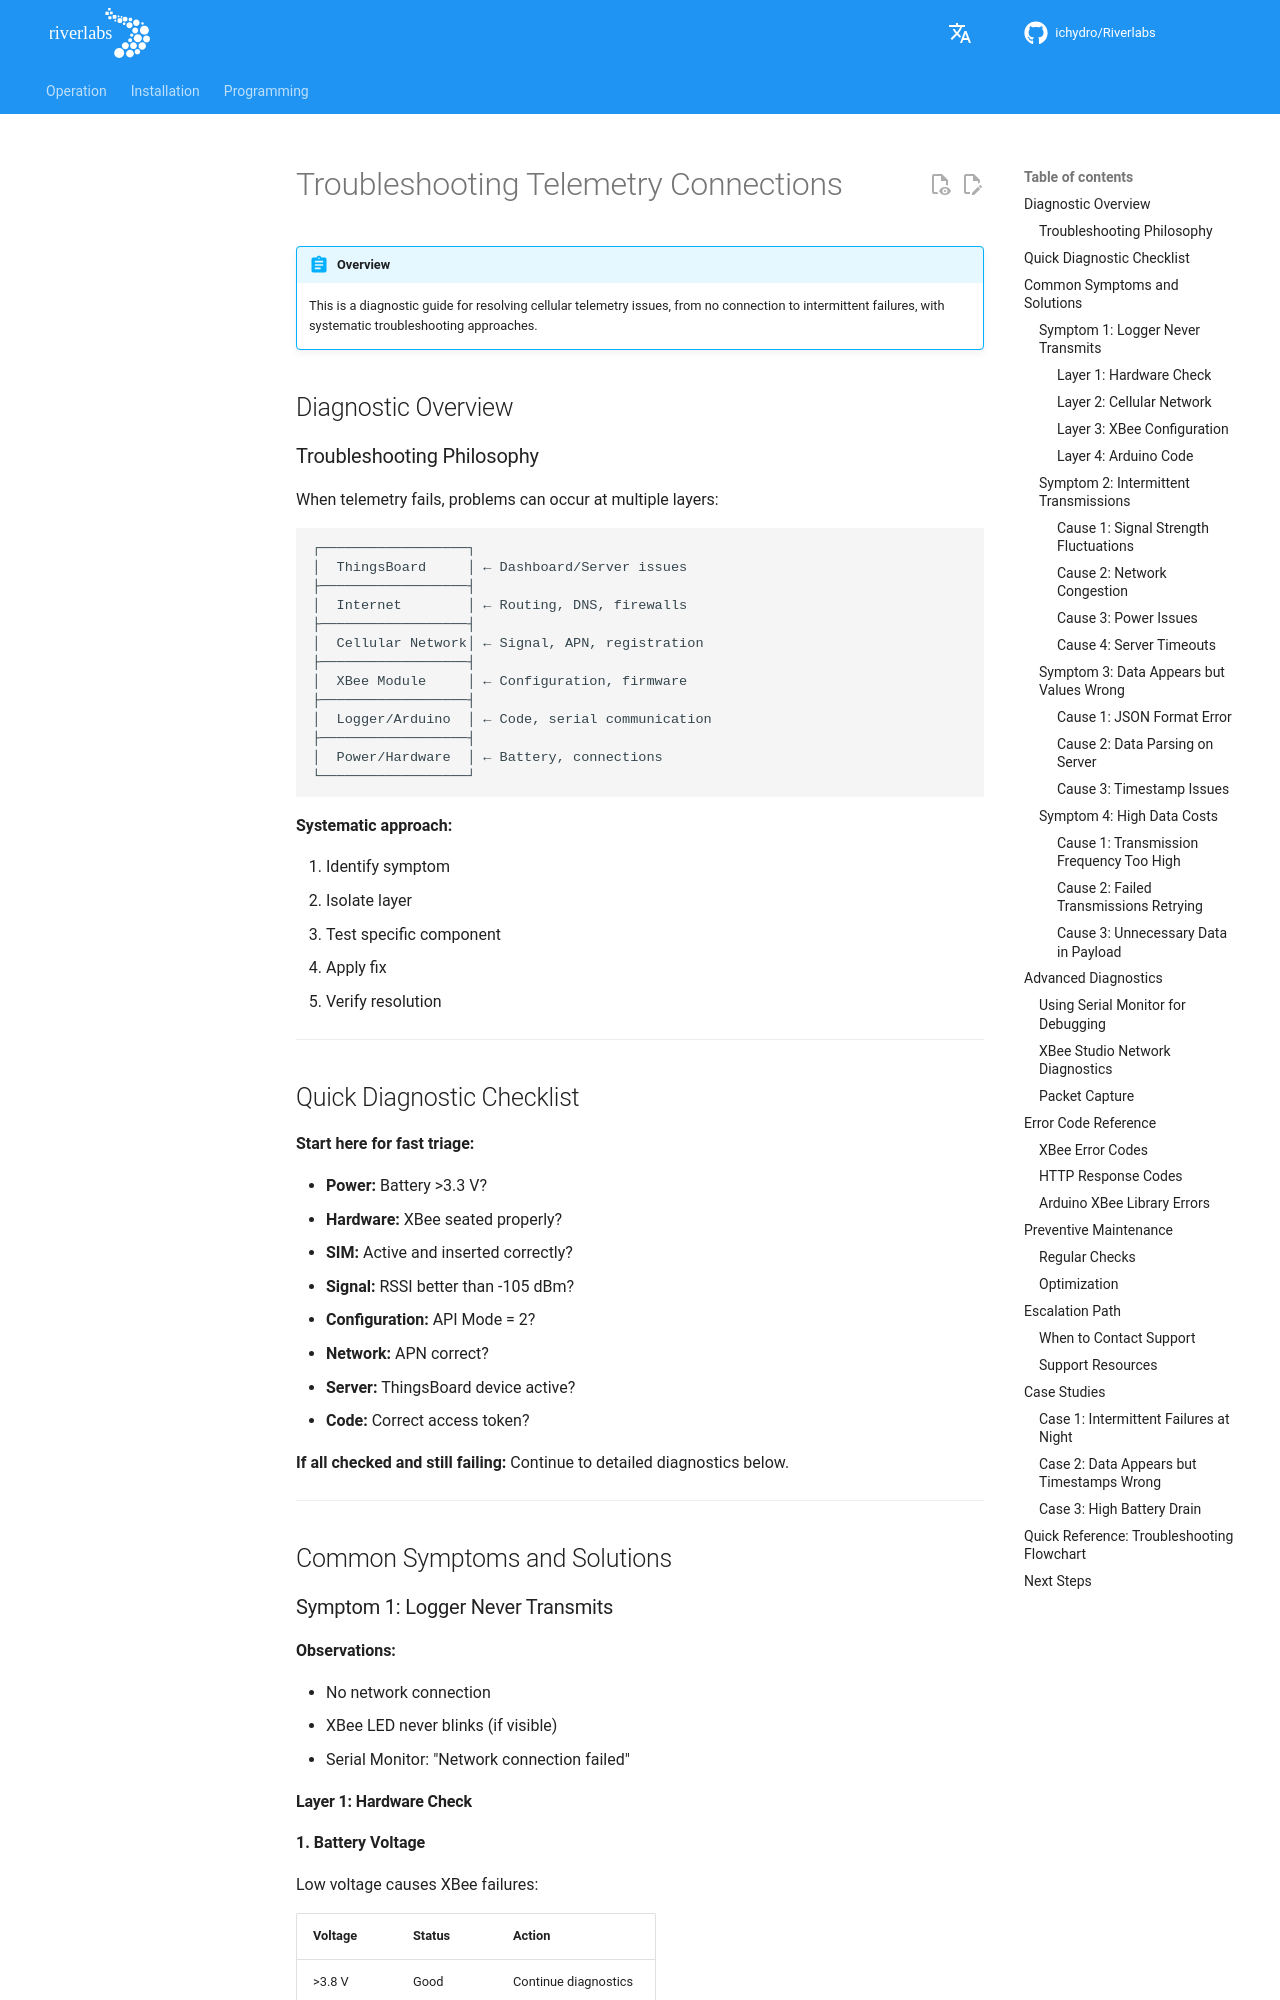

repository: ICHydro/Riverlabs · page: en/telemetry/troubleshooting-connections/index.html · generator: mkdocs

# Troubleshooting Telemetry Connections

!!! abstract "Overview"
    This is a diagnostic guide for resolving cellular telemetry issues, from no connection to intermittent failures, with systematic troubleshooting approaches.

## Diagnostic Overview

### Troubleshooting Philosophy

When telemetry fails, problems can occur at multiple layers:

```
┌──────────────────┐
│  ThingsBoard     │ ← Dashboard/Server issues
├──────────────────┤
│  Internet        │ ← Routing, DNS, firewalls
├──────────────────┤
│  Cellular Network│ ← Signal, APN, registration
├──────────────────┤
│  XBee Module     │ ← Configuration, firmware
├──────────────────┤
│  Logger/Arduino  │ ← Code, serial communication
├──────────────────┤
│  Power/Hardware  │ ← Battery, connections
└──────────────────┘
```

**Systematic approach:**

1. Identify symptom
2. Isolate layer
3. Test specific component
4. Apply fix
5. Verify resolution

---

## Quick Diagnostic Checklist

**Start here for fast triage:**

- **Power:** Battery >3.3 V?
- **Hardware:** XBee seated properly?
- **SIM:** Active and inserted correctly?
- **Signal:** RSSI better than -105 dBm?
- **Configuration:** API Mode = 2?
- **Network:** APN correct?
- **Server:** ThingsBoard device active?
- **Code:** Correct access token?

**If all checked and still failing:** Continue to detailed diagnostics below.

---

## Common Symptoms and Solutions

### Symptom 1: Logger Never Transmits

**Observations:**

- No network connection
- XBee LED never blinks (if visible)
- Serial Monitor: "Network connection failed"
